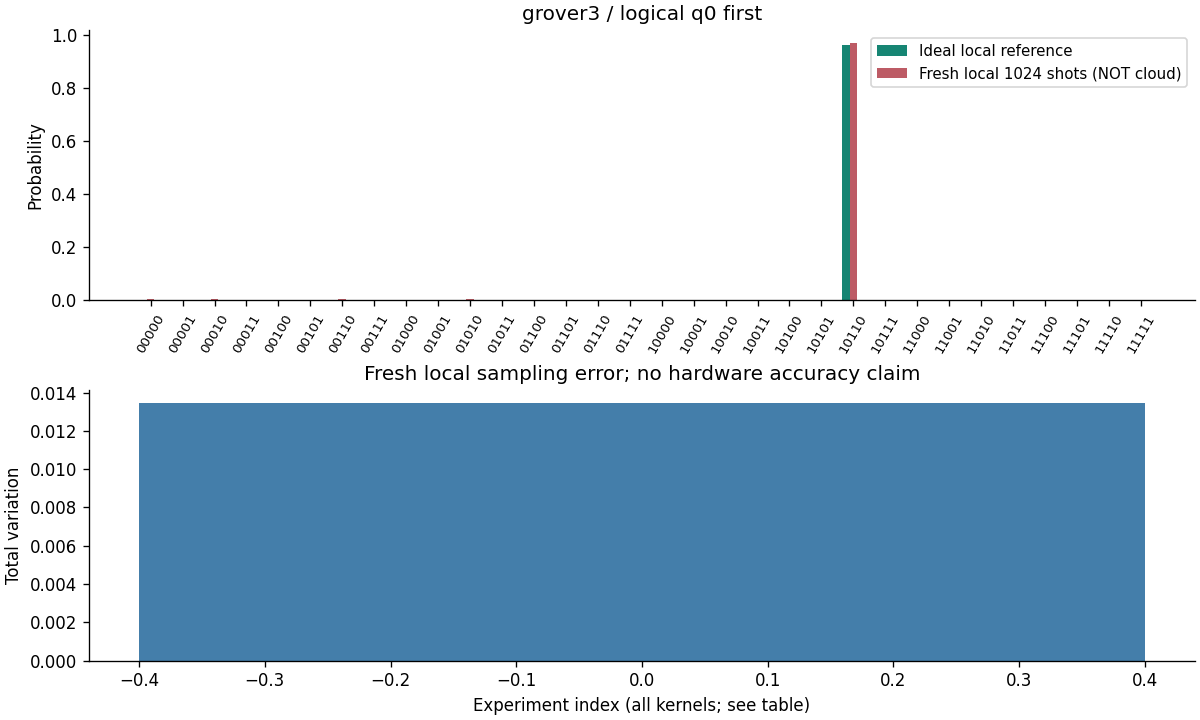

Data behind this chart, as committed beside it:
实验, q0-first, 预期 provider c0-rightmost, 本地 counts, 本地 P, 理想 P, 新云 counts
grover3, 00000, 00000, 4, 0.003906, 0.002579, —
grover3, 00001, 10000, 0, 0.0, 0.0, —
grover3, 00010, 01000, 4, 0.003906, 0.002579, —
grover3, 00011, 11000, 0, 0.0, 0.0, —
grover3, 00100, 00100, 0, 0.0, 0.002579, —
grover3, 00101, 10100, 0, 0.0, 0.0, —
grover3, 00110, 01100, 4, 0.003906, 0.002579, —
grover3, 00111, 11100, 0, 0.0, 0.0, —
grover3, 01000, 00010, 1, 0.000977, 0.002579, —
grover3, 01001, 10010, 0, 0.0, 0.0, —
grover3, 01010, 01010, 4, 0.003906, 0.002579, —
grover3, 01011, 11010, 0, 0.0, 0.0, —
grover3, 01100, 00110, 1, 0.000977, 0.002579, —
grover3, 01101, 10110, 0, 0.0, 0.0, —
grover3, 01110, 01110, 2, 0.001953, 0.002579, —
grover3, 01111, 11110, 0, 0.0, 0.0, —
grover3, 10000, 00001, 0, 0.0, 0.002579, —
grover3, 10001, 10001, 0, 0.0, 0.0, —
grover3, 10010, 01001, 3, 0.00293, 0.002579, —
grover3, 10011, 11001, 0, 0.0, 0.0, —
grover3, 10100, 00101, 3, 0.00293, 0.002579, —
grover3, 10101, 10101, 0, 0.0, 0.0, —
grover3, 10110, 01101, 992, 0.9688, 0.9613, —
grover3, 10111, 11101, 0, 0.0, 0.0, —
grover3, 11000, 00011, 1, 0.000977, 0.002579, —
grover3, 11001, 10011, 0, 0.0, 0.0, —
grover3, 11010, 01011, 1, 0.000977, 0.002579, —
grover3, 11011, 11011, 0, 0.0, 0.0, —
grover3, 11100, 00111, 2, 0.001953, 0.002579, —
grover3, 11101, 10111, 0, 0.0, 0.0, —
grover3, 11110, 01111, 2, 0.001953, 0.002579, —
grover3, 11111, 11111, 0, 0.0, 0.0, —
